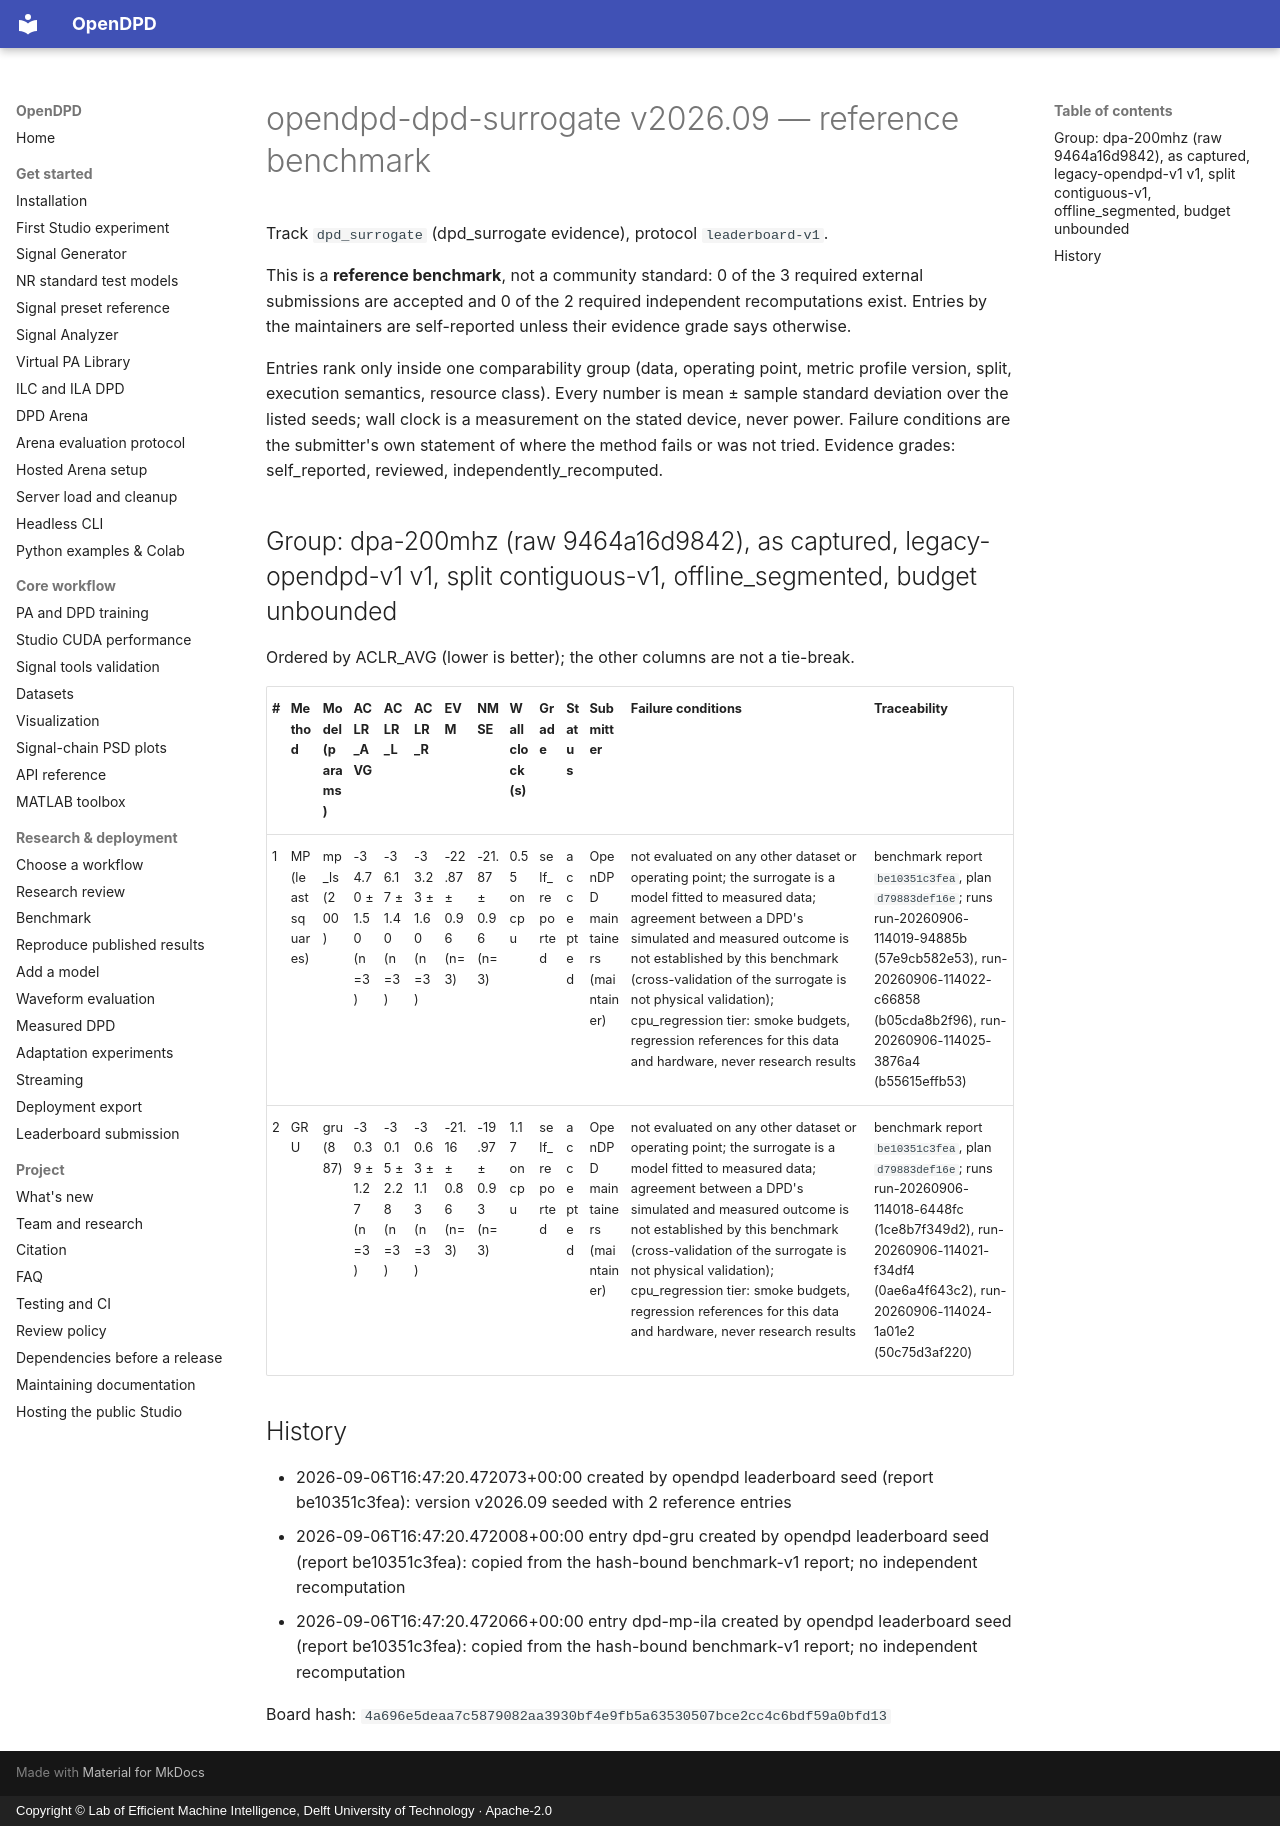

repository: lab-emi/OpenDPD · page: leaderboard/v2026.09/dpd_surrogate/index.html · generator: mkdocs · copyright: Copyright © Lab of Efficient Machine Intelligence, Delft University of Technology · Apache-2.0

# opendpd-dpd-surrogate v2026.09 — reference benchmark

Track `dpd_surrogate` (dpd_surrogate evidence), protocol `leaderboard-v1`.

This is a **reference benchmark**, not a community standard: 0 of the 3 required external submissions are accepted and 0 of the 2 required independent recomputations exist. Entries by the maintainers are self-reported unless their evidence grade says otherwise.

Entries rank only inside one comparability group (data, operating point, metric profile version, split, execution semantics, resource class). Every number is mean ± sample standard deviation over the listed seeds; wall clock is a measurement on the stated device, never power. Failure conditions are the submitter's own statement of where the method fails or was not tried. Evidence grades: self_reported, reviewed, independently_recomputed.

## Group: dpa-200mhz (raw 9464a16d9842), as captured, legacy-opendpd-v1 v1, split contiguous-v1, offline_segmented, budget unbounded

Ordered by ACLR_AVG (lower is better); the other columns are not a tie-break.

| # | Method | Model (params) | ACLR_AVG | ACLR_L | ACLR_R | EVM | NMSE | Wall clock (s) | Grade | Status | Submitter | Failure conditions | Traceability |
|---|---|---|---|---|---|---|---|---|---|---|---|---|---|
| 1 | MP (least squares) | mp_ls (200) | -34.70 ± 1.50 (n=3) | -36.17 ± 1.40 (n=3) | -33.23 ± 1.60 (n=3) | -22.87 ± 0.96 (n=3) | -21.87 ± 0.96 (n=3) | 0.55 on cpu | self_reported | accepted | OpenDPD maintainers (maintainer) | not evaluated on any other dataset or operating point; the surrogate is a model fitted to measured data; agreement between a DPD's simulated and measured outcome is not established by this benchmark (cross-validation of the surrogate is not physical validation); cpu_regression tier: smoke budgets, regression references for this data and hardware, never research results | benchmark report `be10351c3fea`, plan `d79883def16e`; runs run-20260906-114019-94885b (57e9cb582e53), run-20260906-114022-c66858 (b05cda8b2f96), run-20260906-114025-3876a4 (b55615effb53) |
| 2 | GRU | gru (887) | -30.39 ± 1.27 (n=3) | -30.15 ± 2.28 (n=3) | -30.63 ± 1.13 (n=3) | -21.16 ± 0.86 (n=3) | -19.97 ± 0.93 (n=3) | 1.17 on cpu | self_reported | accepted | OpenDPD maintainers (maintainer) | not evaluated on any other dataset or operating point; the surrogate is a model fitted to measured data; agreement between a DPD's simulated and measured outcome is not established by this benchmark (cross-validation of the surrogate is not physical validation); cpu_regression tier: smoke budgets, regression references for this data and hardware, never research results | benchmark report `be10351c3fea`, plan `d79883def16e`; runs run-20260906-114018-6448fc (1ce8b7f349d2), run-20260906-114021-f34df4 (0ae6a4f643c2), run-20260906-114024-1a01e2 (50c75d3af220) |

## History

- 2026-09-06T16:47:20.472073+00:00 created by opendpd leaderboard seed (report be10351c3fea): version v2026.09 seeded with 2 reference entries
- 2026-09-06T16:47:20.472008+00:00 entry dpd-gru created by opendpd leaderboard seed (report be10351c3fea): copied from the hash-bound benchmark-v1 report; no independent recomputation
- 2026-09-06T16:47:20.472066+00:00 entry dpd-mp-ila created by opendpd leaderboard seed (report be10351c3fea): copied from the hash-bound benchmark-v1 report; no independent recomputation

Board hash: `4a696e5deaa7c5879082aa3930bf4e9fb5a63530507bce2cc4c6bdf59a0bfd13`
